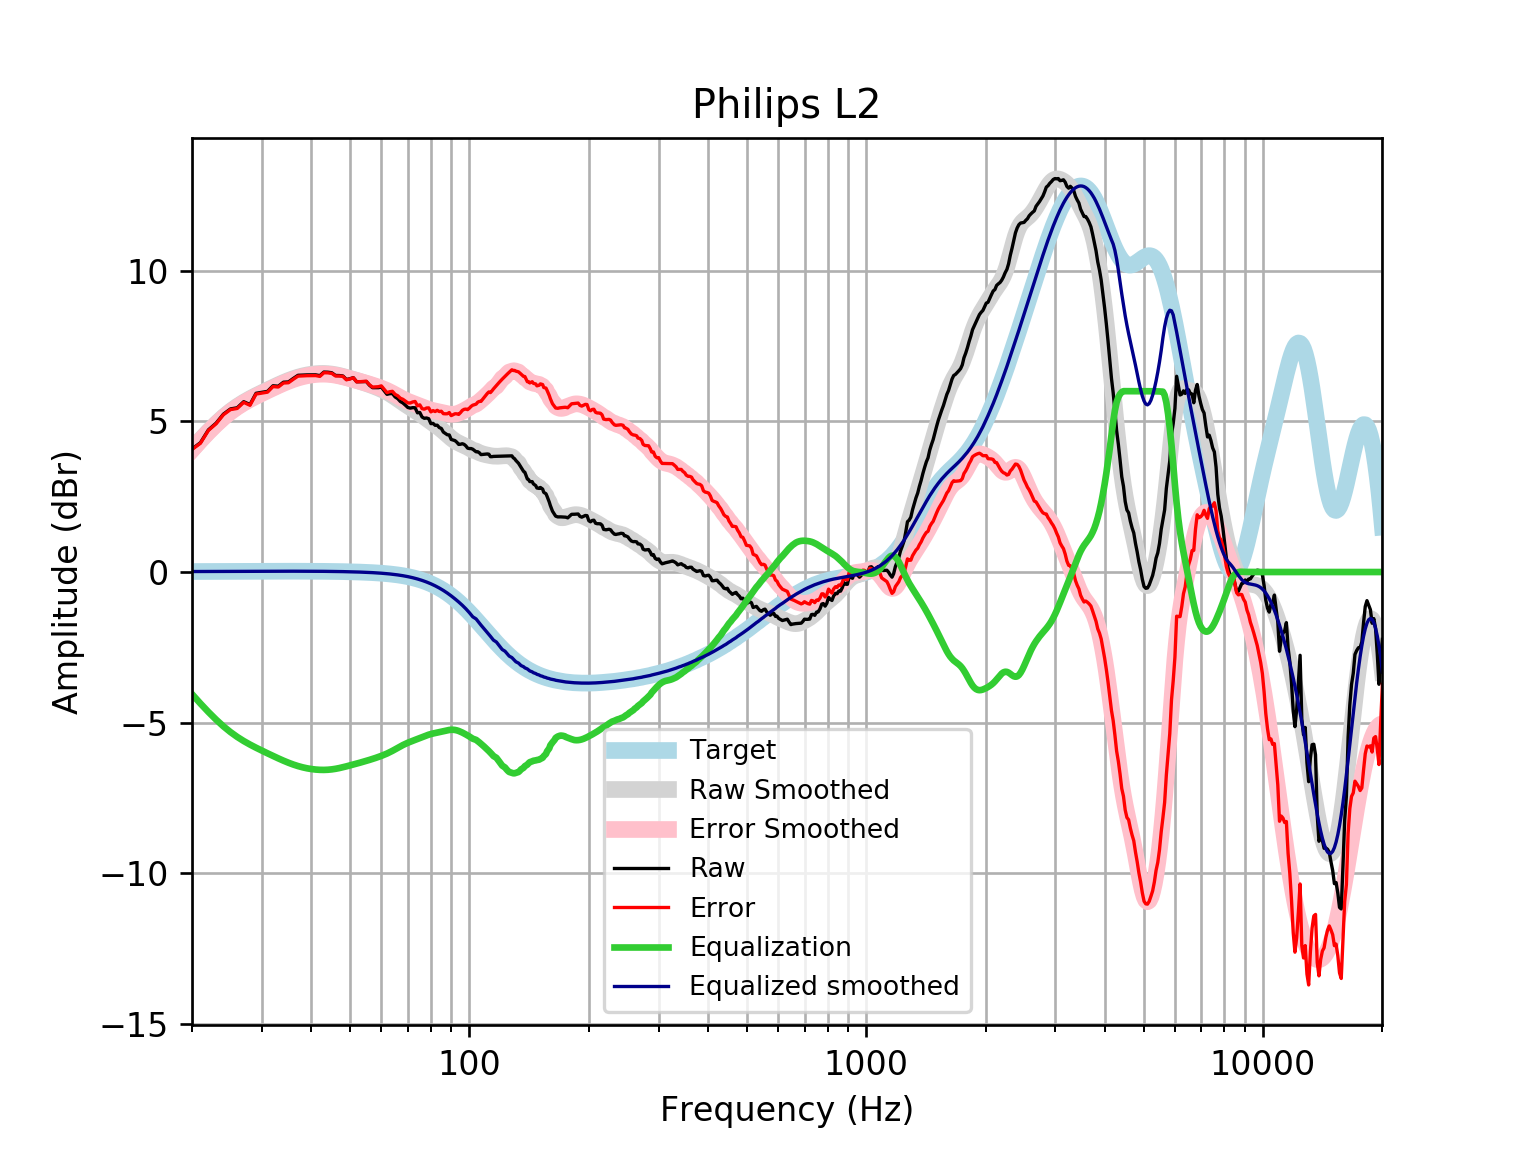

Source data for this figure (header and first rows):
frequency, raw, error, smoothed, error_smoothed, equalization, equalized_raw, equalized_smoothed, target
20, 4.082, 4.066, 4.067, 4.05, -4.05, 0.03198, 0.01646, 0.01648
21, 4.289, 4.272, 4.38, 4.362, -4.362, -0.07263, 0.01765, 0.01765
22, 4.717, 4.698, 4.663, 4.644, -4.644, 0.07295, 0.01877, 0.01876
23, 4.938, 4.918, 4.916, 4.896, -4.896, 0.04173, 0.01984, 0.01983
24, 5.238, 5.217, 5.14, 5.119, -5.119, 0.1189, 0.02085, 0.02084
25, 5.411, 5.389, 5.331, 5.309, -5.309, 0.1015, 0.02181, 0.02179
26, 5.449, 5.426, 5.493, 5.47, -5.47, -0.02121, 0.02271, 0.02269
27, 5.652, 5.628, 5.63, 5.607, -5.607, 0.04483, 0.02355, 0.02353
28, 5.556, 5.531, 5.748, 5.724, -5.724, -0.1685, 0.02433, 0.02431
29, 5.929, 5.904, 5.854, 5.829, -5.829, 0.1006, 0.02504, 0.02502
30, 5.962, 5.937, 5.95, 5.924, -5.924, 0.03798, 0.02567, 0.02566
31, 5.994, 5.968, 6.041, 6.015, -6.015, -0.02097, 0.02623, 0.02622
32, 6.179, 6.152, 6.128, 6.101, -6.101, 0.07757, 0.02668, 0.02668
33, 6.165, 6.138, 6.209, 6.182, -6.182, -0.01782, 0.02704, 0.02704
34, 6.297, 6.27, 6.285, 6.258, -6.258, 0.03914, 0.02728, 0.02728
35, 6.307, 6.279, 6.354, 6.327, -6.327, -0.01993, 0.0274, 0.0274
36, 6.422, 6.395, 6.414, 6.387, -6.387, 0.03533, 0.02739, 0.02739
37, 6.526, 6.499, 6.465, 6.438, -6.438, 0.08896, 0.02723, 0.02723
38, 6.534, 6.507, 6.506, 6.479, -6.479, 0.05524, 0.02691, 0.02692
39, 6.54, 6.514, 6.538, 6.512, -6.512, 0.02805, 0.02643, 0.02644
40, 6.542, 6.517, 6.562, 6.536, -6.536, 0.005988, 0.02578, 0.02579
41, 6.542, 6.517, 6.578, 6.553, -6.553, -0.0116, 0.02495, 0.02496
42, 6.515, 6.491, 6.587, 6.563, -6.563, -0.0478, 0.02393, 0.02393
43, 6.634, 6.611, 6.587, 6.565, -6.565, 0.06946, 0.02272, 0.02272
44, 6.629, 6.608, 6.581, 6.559, -6.559, 0.06982, 0.0213, 0.0213
45, 6.61, 6.591, 6.567, 6.547, -6.547, 0.06347, 0.01968, 0.01967
46, 6.521, 6.503, 6.546, 6.528, -6.528, -0.007344, 0.01785, 0.01783
47, 6.518, 6.502, 6.52, 6.504, -6.504, 0.01394, 0.01579, 0.01577
48, 6.505, 6.492, 6.49, 6.477, -6.477, 0.0284, 0.0135, 0.01347
49, 6.388, 6.377, 6.458, 6.447, -6.447, -0.05853, 0.01097, 0.01094
50, 6.412, 6.404, 6.425, 6.416, -6.416, -0.004011, 0.008186, 0.008144
51, 6.449, 6.444, 6.391, 6.386, -6.386, 0.06325, 0.005126, 0.00508
52, 6.312, 6.31, 6.357, 6.356, -6.356, -0.04374, 0.001774, 0.001724
53, 6.313, 6.315, 6.324, 6.325, -6.325, -0.01239, -0.001894, -0.001946
54, 6.315, 6.321, 6.289, 6.295, -6.295, 0.0194, -0.005905, -0.005958
55, 6.319, 6.329, 6.254, 6.264, -6.264, 0.05472, -0.01029, -0.01034
56, 6.198, 6.214, 6.218, 6.233, -6.233, -0.03475, -0.01508, -0.01514
57, 6.116, 6.136, 6.181, 6.201, -6.201, -0.0857, -0.02033, -0.02038
58, 6.116, 6.142, 6.143, 6.169, -6.169, -0.05305, -0.02607, -0.02611
59, 6.116, 6.148, 6.103, 6.135, -6.135, -0.01921, -0.03234, -0.03238
60, 6.137, 6.176, 6.061, 6.1, -6.1, 0.03653, -0.03921, -0.03925
61, 6.016, 6.063, 6.016, 6.063, -6.063, -0.04708, -0.04672, -0.04675
62, 5.896, 5.951, 5.968, 6.023, -6.023, -0.1265, -0.05494, -0.05496
63, 5.918, 5.982, 5.915, 5.979, -5.979, -0.06132, -0.06392, -0.06393
64, 5.921, 5.994, 5.858, 5.932, -5.932, -0.01168, -0.07372, -0.07373
65, 5.809, 5.893, 5.799, 5.883, -5.883, -0.07459, -0.0844, -0.08441
66, 5.752, 5.848, 5.738, 5.834, -5.834, -0.08201, -0.09604, -0.09603
67, 5.657, 5.766, 5.677, 5.786, -5.786, -0.1286, -0.1087, -0.1087
68, 5.608, 5.73, 5.618, 5.741, -5.741, -0.1328, -0.1224, -0.1224
69, 5.535, 5.672, 5.563, 5.7, -5.7, -0.1653, -0.1372, -0.1372
70, 5.457, 5.61, 5.51, 5.663, -5.663, -0.2064, -0.1533, -0.1533
71, 5.437, 5.608, 5.46, 5.63, -5.63, -0.1927, -0.1706, -0.1706
72, 5.453, 5.642, 5.41, 5.599, -5.599, -0.1464, -0.1892, -0.1892
73, 5.449, 5.658, 5.36, 5.569, -5.569, -0.1196, -0.2092, -0.2092
74, 5.282, 5.512, 5.308, 5.538, -5.538, -0.2565, -0.2306, -0.2305
75, 5.294, 5.547, 5.254, 5.507, -5.507, -0.2134, -0.2535, -0.2534
76, 5.144, 5.421, 5.199, 5.476, -5.476, -0.3329, -0.2778, -0.2778
77, 5.099, 5.403, 5.143, 5.447, -5.447, -0.3473, -0.3037, -0.3037
78, 5.11, 5.442, 5.088, 5.419, -5.419, -0.309, -0.3312, -0.3312
79, 5.085, 5.446, 5.035, 5.395, -5.395, -0.3101, -0.3604, -0.3603
... 553 more rows
